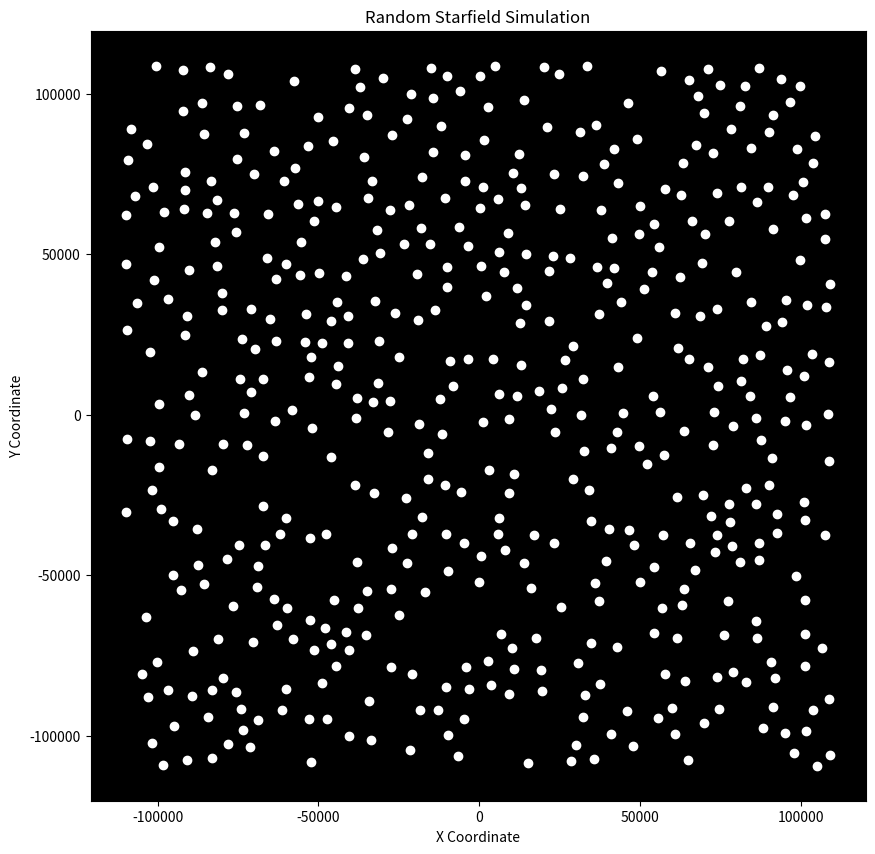

Here is the Python script that generated this plot:
import random
import matplotlib.pyplot as plt
import math

# Set the seed for reproducibility
random.seed(42)

# Define the world boundaries and the number of stars
world_min = -110000
world_max = 110000
num_stars = 500
min_distance = 5000

# Function to check if a new star is at least min_distance away from existing stars
def is_valid_position(new_star, stars, min_distance):
    for star in stars:
        distance = math.sqrt((new_star[0] - star[0]) ** 2 + (new_star[1] - star[1]) ** 2)
        if distance < min_distance:
            return False
    return True

# Generate star positions
stars = []
while len(stars) < num_stars:
    new_star = (random.randint(world_min, world_max), random.randint(world_min, world_max))
    if is_valid_position(new_star, stars, min_distance):
        stars.append(new_star)

# Extract x and y coordinates for plotting
x_coords = [star[0] for star in stars]
y_coords = [star[1] for star in stars]

# Plot the stars
plt.figure(figsize=(10, 10))
plt.scatter(x_coords, y_coords, color='white')
plt.gca().set_facecolor('black')
plt.title('Random Starfield Simulation')
plt.xlabel('X Coordinate')
plt.ylabel('Y Coordinate')
plt.show()